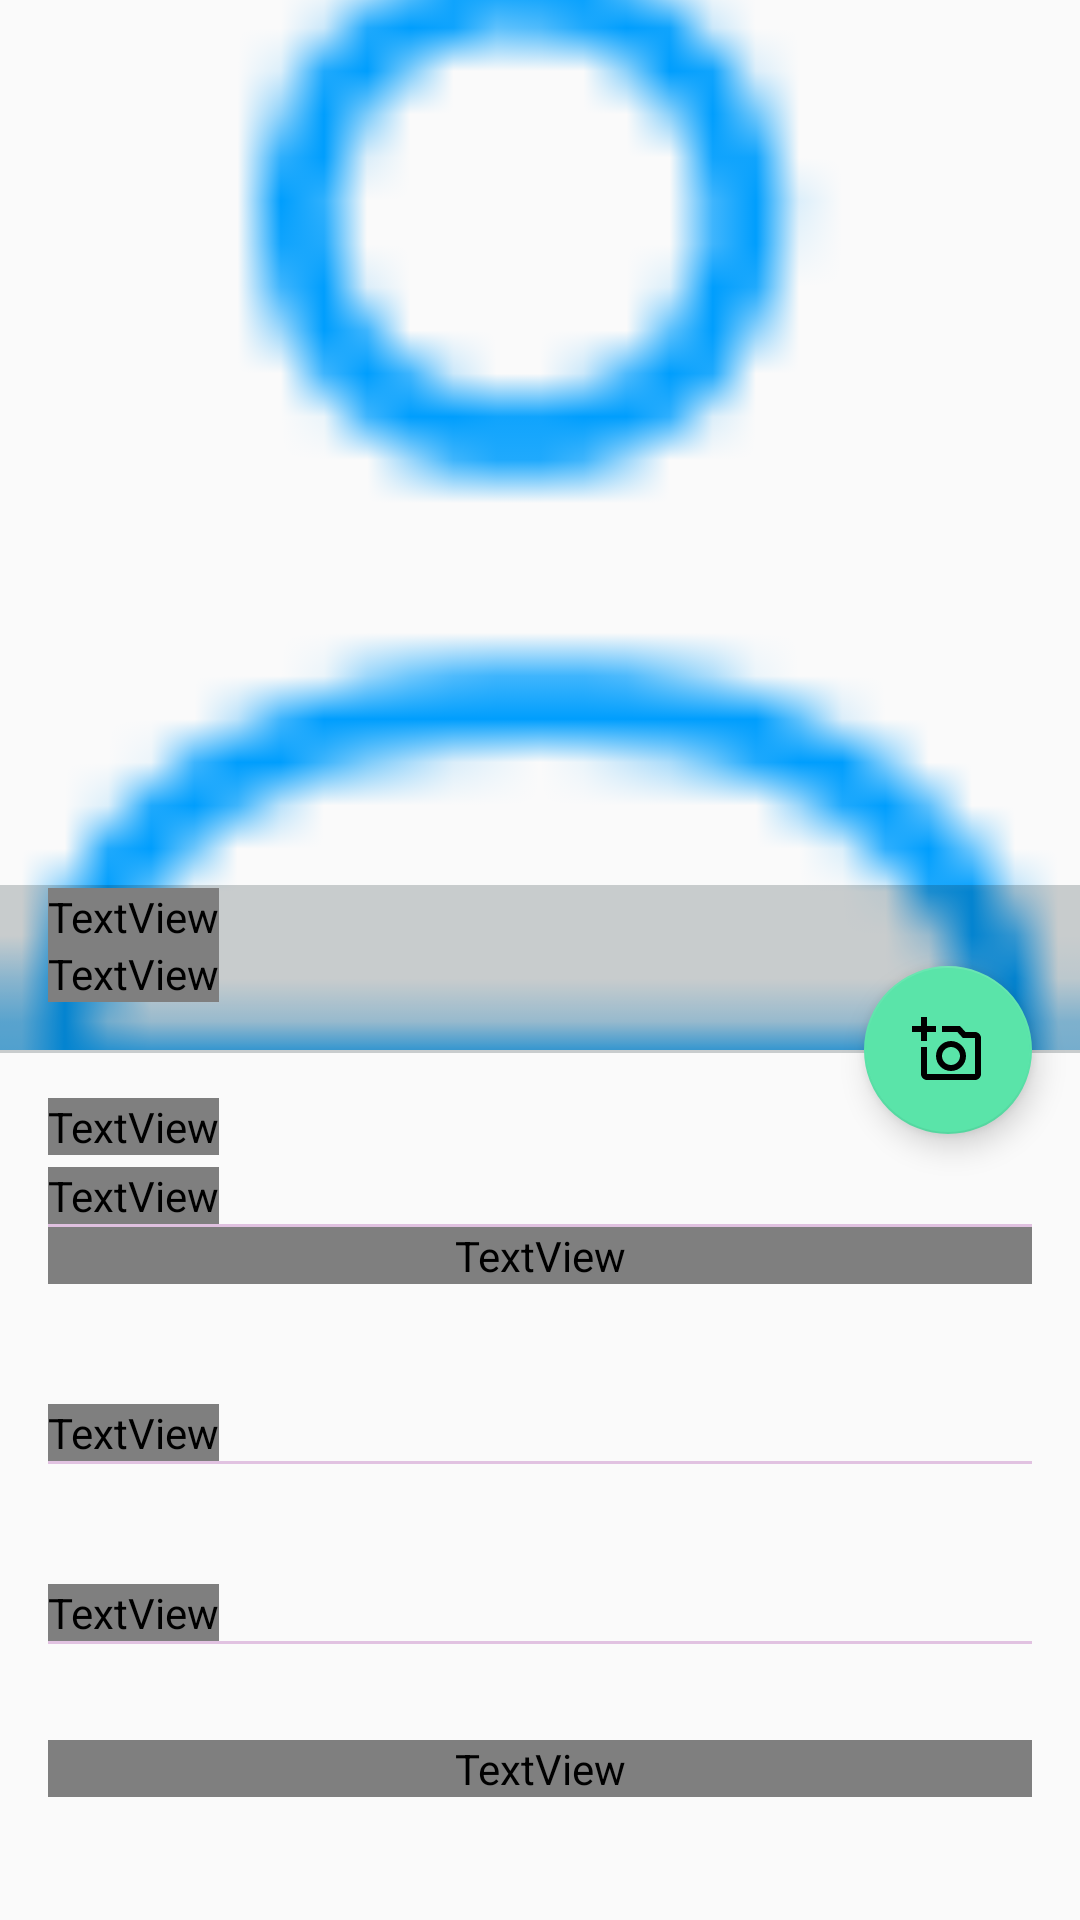

Layout XML and referenced resources for this Android screen:
<!-- AndroidManifest.xml: application theme Theme.MyRoadr -->
<!-- res/layout/fragment_profile.xml -->
<?xml version="1.0" encoding="utf-8"?>
<FrameLayout xmlns:android="http://schemas.android.com/apk/res/android"
    xmlns:app="http://schemas.android.com/apk/res-auto"
    xmlns:tools="http://schemas.android.com/tools"
    android:id="@+id/fprofil"
    android:layout_width="match_parent"
    android:layout_height="match_parent"
    tools:context=".fragments.ProfileFragment"
    >
    <androidx.constraintlayout.motion.widget.MotionLayout
        android:background="@drawable/back"
        android:layout_width="match_parent"
        android:layout_height="match_parent"
        app:applyMotionScene="true"
        app:layoutDescription="@xml/profil_fragment_scene">

        <androidx.constraintlayout.widget.ConstraintLayout
            android:id="@+id/app_bar_container"
            android:layout_width="match_parent"
            android:layout_height="@dimen/app_bar_container_height"
            app:layout_constraintEnd_toEndOf="parent"
            app:layout_constraintHorizontal_bias="0.0"
            app:layout_constraintStart_toStartOf="parent"
            app:layout_constraintTop_toTopOf="parent">

        </androidx.constraintlayout.widget.ConstraintLayout>

        <androidx.constraintlayout.utils.widget.ImageFilterView
            android:id="@+id/profilePic"
            android:layout_width="match_parent"
            android:layout_height="@dimen/zero_dimens"
            android:contentDescription="@null"
            android:scaleType="centerCrop"
            android:shadowColor="@color/black"
            android:shadowRadius="99"
            android:src="@drawable/profile_icon"
            app:layout_constraintBottom_toBottomOf="@id/app_bar_container"
            app:layout_constraintEnd_toEndOf="@id/app_bar_container"
            app:layout_constraintStart_toStartOf="@id/app_bar_container"
            app:layout_constraintTop_toTopOf="@id/app_bar_container" />

        <ImageView
            android:id="@+id/ic_back"
            android:layout_width="wrap_content"
            android:layout_height="wrap_content"
            style="@style/appBarIconsStyle"
            android:contentDescription="@null"
            android:src="@drawable/ic_back"
            android:clickable="false"
            android:visibility="gone"
            app:layout_constraintStart_toStartOf="@id/app_bar_container"
            app:layout_constraintTop_toTopOf="@id/app_bar_container" />



        <com.google.android.material.appbar.MaterialToolbar
            android:id="@+id/materialToolbar"
            android:layout_width="match_parent"
            android:layout_height="wrap_content"
            android:background="#36112429"
            android:minHeight="?attr/actionBarSize"
            android:theme="?attr/actionBarTheme"
            app:layout_constraintBottom_toBottomOf="@+id/app_bar_container"
            app:layout_constraintEnd_toEndOf="parent"
            app:layout_constraintStart_toStartOf="@+id/app_bar_container"
            app:layout_constraintTop_toTopOf="@+id/profileSmya" />


        <TextView

            android:id="@+id/profileSmya"
            android:layout_width="291dp"
            android:layout_height="56dp"
            android:layout_marginStart="@dimen/margin_16"
            android:fontFamily="@font/montserratsemibold"
            android:text="@string/profile_name"
            android:textColor="@color/md_theme_light_onPrimary"
            android:textSize="@dimen/font_28"
            android:textStyle="bold"
            app:layout_constraintBottom_toTopOf="@id/profile_status"
            app:layout_constraintStart_toStartOf="@id/app_bar_container" />

        <TextView

            android:id="@+id/profile_status"
            android:layout_width="291dp"
            android:layout_height="@dimen/zero_dimens"
            android:layout_marginBottom="@dimen/margin_16"
            android:text="@string/profile_status"
            android:textColor="@color/bottom"
            android:textSize="@dimen/font_16"
            android:fontFamily="@font/montserratsemibold"
            app:layout_constraintBottom_toBottomOf="@id/app_bar_container"
            app:layout_constraintStart_toStartOf="@id/profileSmya" />

        <com.google.android.material.floatingactionbutton.FloatingActionButton
            android:id="@+id/floating_add_pic_action_button"
            android:layout_width="wrap_content"
            android:layout_height="wrap_content"
            android:layout_marginEnd="@dimen/margin_16"
            android:contentDescription="@string/adding_profile_photo"
            android:src="@drawable/ic_add_a_photo"
            app:backgroundTint="@color/bottom"
            android:clickable="true"
            app:layout_constraintBottom_toBottomOf="@id/app_bar_container"
            app:layout_constraintEnd_toEndOf="parent"
            app:layout_constraintTop_toBottomOf="@id/app_bar_container"
            app:shapeAppearanceOverlay="@style/floatingActionButtonStyle" />

        <androidx.core.widget.NestedScrollView

            android:id="@+id/scrollView"
            android:layout_width="match_parent"
            android:layout_height="@dimen/zero_dimens"
            android:scrollbars="none"
            app:layout_constraintBottom_toBottomOf="parent"
            app:layout_constraintEnd_toEndOf="parent"
            app:layout_constraintStart_toStartOf="parent"
            app:layout_constraintTop_toBottomOf="@id/app_bar_container">

            <LinearLayout
                android:id="@+id/body_container"
                android:layout_width="match_parent"
                android:layout_height="wrap_content"
                android:orientation="vertical"
                app:layout_constraintEnd_toEndOf="parent"
                app:layout_constraintStart_toStartOf="parent"
                app:layout_constraintTop_toBottomOf="@id/app_bar_container">

                <LinearLayout style="@style/generalLinearLayoutStyle">

                    <TextView
                        android:layout_width="wrap_content"
                        android:layout_height="wrap_content"
                        android:fontFamily="@font/montserratsemibold"
                        android:textSize="24sp"
                        android:textColor="@color/white"
                        android:text="@string/account" />

                    <LinearLayout
                        android:layout_width="match_parent"
                        android:layout_height="wrap_content"
                        android:layout_marginTop="@dimen/margin_4"
                        android:orientation="vertical">

                        <TextView
                            android:layout_width="wrap_content"
                            android:layout_height="wrap_content"
                            android:id="@+id/tvEmail"
                            android:fontFamily="@font/montserratsemibold"
                            android:textColor="@color/white"
                            style="@style/generalTextSubtitleStyle"
                            android:text="@string/user_email" />



                        <com.google.android.material.divider.MaterialDivider
                            android:layout_width="match_parent"
                            android:layout_height="1dp"
                            android:background="?android:attr/listDivider"/>





                        <LinearLayout

                            android:layout_width="match_parent"
                            android:layout_height="wrap_content"
                            android:orientation="vertical">


                            <TextView
                                android:clickable="true"
                                android:layout_width="match_parent"
                                android:layout_height="wrap_content"
                                android:id="@+id/buttonMyEvents"
                                android:textSize="18sp"
                                android:textColor="@color/white"
                                android:fontFamily="@font/montserratsemibold"
                                style="@style/generalTextSubtitleStyle"
                                android:text="@string/manage" />


                        </LinearLayout>
                    </LinearLayout>

                </LinearLayout>
                <LinearLayout
                    style="@style/generalLinearLayoutStyle"
                    android:layout_marginTop="@dimen/margin_8"
                    android:layout_width="match_parent"
                    android:backgroundTint="@android:color/transparent"
                    android:layout_height="wrap_content">
                    <TextView
                        android:layout_width="wrap_content"
                        android:layout_height="wrap_content"
                        android:id="@+id/support"
                        style="@style/generalTextSubtitleStyle"
                        android:drawablePadding="@dimen/margin_16"
                        android:text="Contact Support"
                        android:textSize="18sp"
                        android:textColor="@color/white"
                        android:fontFamily="@font/montserratsemibold"
                        app:drawableStartCompat="@drawable/message"
                        app:drawableTint="@color/white"
                        android:clickable="true"
                        />

                    <com.google.android.material.divider.MaterialDivider style="@style/dividerStyle" />



                </LinearLayout>




                <LinearLayout
                    style="@style/generalLinearLayoutStyle"
                    android:layout_marginTop="@dimen/margin_8"
                    android:layout_width="match_parent"
                    android:layout_height="wrap_content">
                    <TextView
                        android:layout_width="wrap_content"
                        android:layout_height="wrap_content"
                        android:id="@+id/LogOut"
                        style="@style/generalTextSubtitleStyle"
                        android:drawablePadding="@dimen/margin_16"
                        android:text="Logout"
                        android:textSize="18sp"
                        android:textColor="@color/white"
                        android:fontFamily="@font/montserratsemibold"
                        app:drawableStartCompat="@drawable/baseline_logout_24"
                        app:drawableTint="@color/white"
                        android:clickable="true"
                        />

                    <com.google.android.material.divider.MaterialDivider style="@style/dividerStyle" />



                </LinearLayout>

                <TextView
                    android:layout_width="match_parent"
                    android:layout_height="wrap_content"
                    android:layout_margin="@dimen/margin_16"
                    android:fontFamily="@font/montserratsemibold"
                    android:gravity="center"
                    android:text="@string/footer_sentence"
                    android:textColor="@color/black"
                    android:textSize="@dimen/font_12" />

            </LinearLayout>

        </androidx.core.widget.NestedScrollView>

    </androidx.constraintlayout.motion.widget.MotionLayout>
</FrameLayout>
<!-- resources referenced by this layout -->
<resources>
  <color name="black">#FF000000</color>
  <color name="bottom">#5AE4A9</color>
  <color name="md_theme_light_onPrimary">#FFFFFF</color>
  <color name="white">#FFFFFFFF</color>
  <dimen name="app_bar_container_height">350dp</dimen>
  <dimen name="font_12">12sp</dimen>
  <dimen name="font_16">16sp</dimen>
  <dimen name="font_28">28sp</dimen>
  <dimen name="margin_16">16dp</dimen>
  <dimen name="margin_4">4dp</dimen>
  <dimen name="margin_8">8dp</dimen>
  <dimen name="zero_dimens">0dp</dimen>
  <!-- drawable baseline_logout_24 (drawable) -->
  <vector xmlns:android="http://schemas.android.com/apk/res/android" android:autoMirrored="true" android:height="24dp" android:tint="#030303" android:viewportHeight="24" android:viewportWidth="24" android:width="24dp">
  
      <path android:fillColor="@android:color/white" android:pathData="M17,7l-1.41,1.41L18.17,11H8v2h10.17l-2.58,2.58L17,17l5,-5zM4,5h8V3H4c-1.1,0 -2,0.9 -2,2v14c0,1.1 0.9,2 2,2h8v-2H4V5z"/>
  
  </vector>
  <!-- drawable ic_add_a_photo (drawable) -->
  <vector android:height="24dp" android:tint="#000000"
      android:viewportHeight="24" android:viewportWidth="24"
      android:width="24dp" xmlns:android="http://schemas.android.com/apk/res/android">
      <path android:fillColor="@android:color/white" android:pathData="M21,6h-3.17L16,4h-6v2h5.12l1.83,2L21,8v12L5,20v-9L3,11v9c0,1.1 0.9,2 2,2h16c1.1,0 2,-0.9 2,-2L23,8c0,-1.1 -0.9,-2 -2,-2zM8,14c0,2.76 2.24,5 5,5s5,-2.24 5,-5 -2.24,-5 -5,-5 -5,2.24 -5,5zM13,11c1.65,0 3,1.35 3,3s-1.35,3 -3,3 -3,-1.35 -3,-3 1.35,-3 3,-3zM5,6h3L8,4L5,4L5,1L3,1v3L0,4v2h3v3h2z"/>
  </vector>
  <!-- drawable ic_back: png bitmap (drawable, 9555 bytes) -->
  <!-- drawable profile_icon: png bitmap (drawable, 662 bytes) -->
  <string name="account">Account</string>
  <string name="adding_profile_photo">Adding profile photo</string>
  <string name="footer_sentence">MyRoadr copyright 2025</string>
  <string name="manage">Manage Mes événements</string>
  <string name="profile_name">User Anonym db</string>
  <string name="profile_status">online</string>
  <string name="user_email">example@example.com</string>
  <style name="appBarIconsStyle">
          <item name="android:padding">8dp</item>
          <item name="android:tint">@color/white</item>
      </style>
  <style name="dividerStyle">
          <item name="android:layout_width">match_parent</item>
          <item name="android:layout_height">1dp</item>
          <item name="android:background">#DDDDDD</item>
      </style>
  <style name="floatingActionButtonStyle">
          <item name="backgroundTint">@color/colorAccent</item>
          <item name="android:elevation">6dp</item>
      </style>
  <style name="generalLinearLayoutStyle">
          <item name="android:orientation">vertical</item>
          <item name="android:layout_width">match_parent</item>
          <item name="android:layout_height">wrap_content</item>
          <item name="android:padding">16dp</item>
      </style>
  <style name="generalTextSubtitleStyle">
          <item name="android:textSize">14sp</item>
          <item name="android:textColor">#777777</item>
      </style>
  <style name="Theme.MyRoadr" parent="Theme.AppCompat.Light.NoActionBar">
          
          <item name="colorPrimary">@color/purple_500</item>
          <item name="colorPrimaryVariant">@color/teal_200</item>
          <item name="colorOnPrimary">@color/white</item>
          
          <item name="colorSecondary">@color/teal_200</item>
          <item name="colorSecondaryVariant">@color/teal_700</item>
          <item name="colorOnSecondary">@color/black</item>
          
          <item name="android:statusBarColor">?attr/colorPrimaryVariant</item>
          
      </style>
  <color name="colorAccent">#FF4081</color>
  <color name="purple_500">#FF6200EE</color>
  <color name="teal_200">#FF03DAC5</color>
  <color name="teal_700">#FF018786</color>
</resources>
